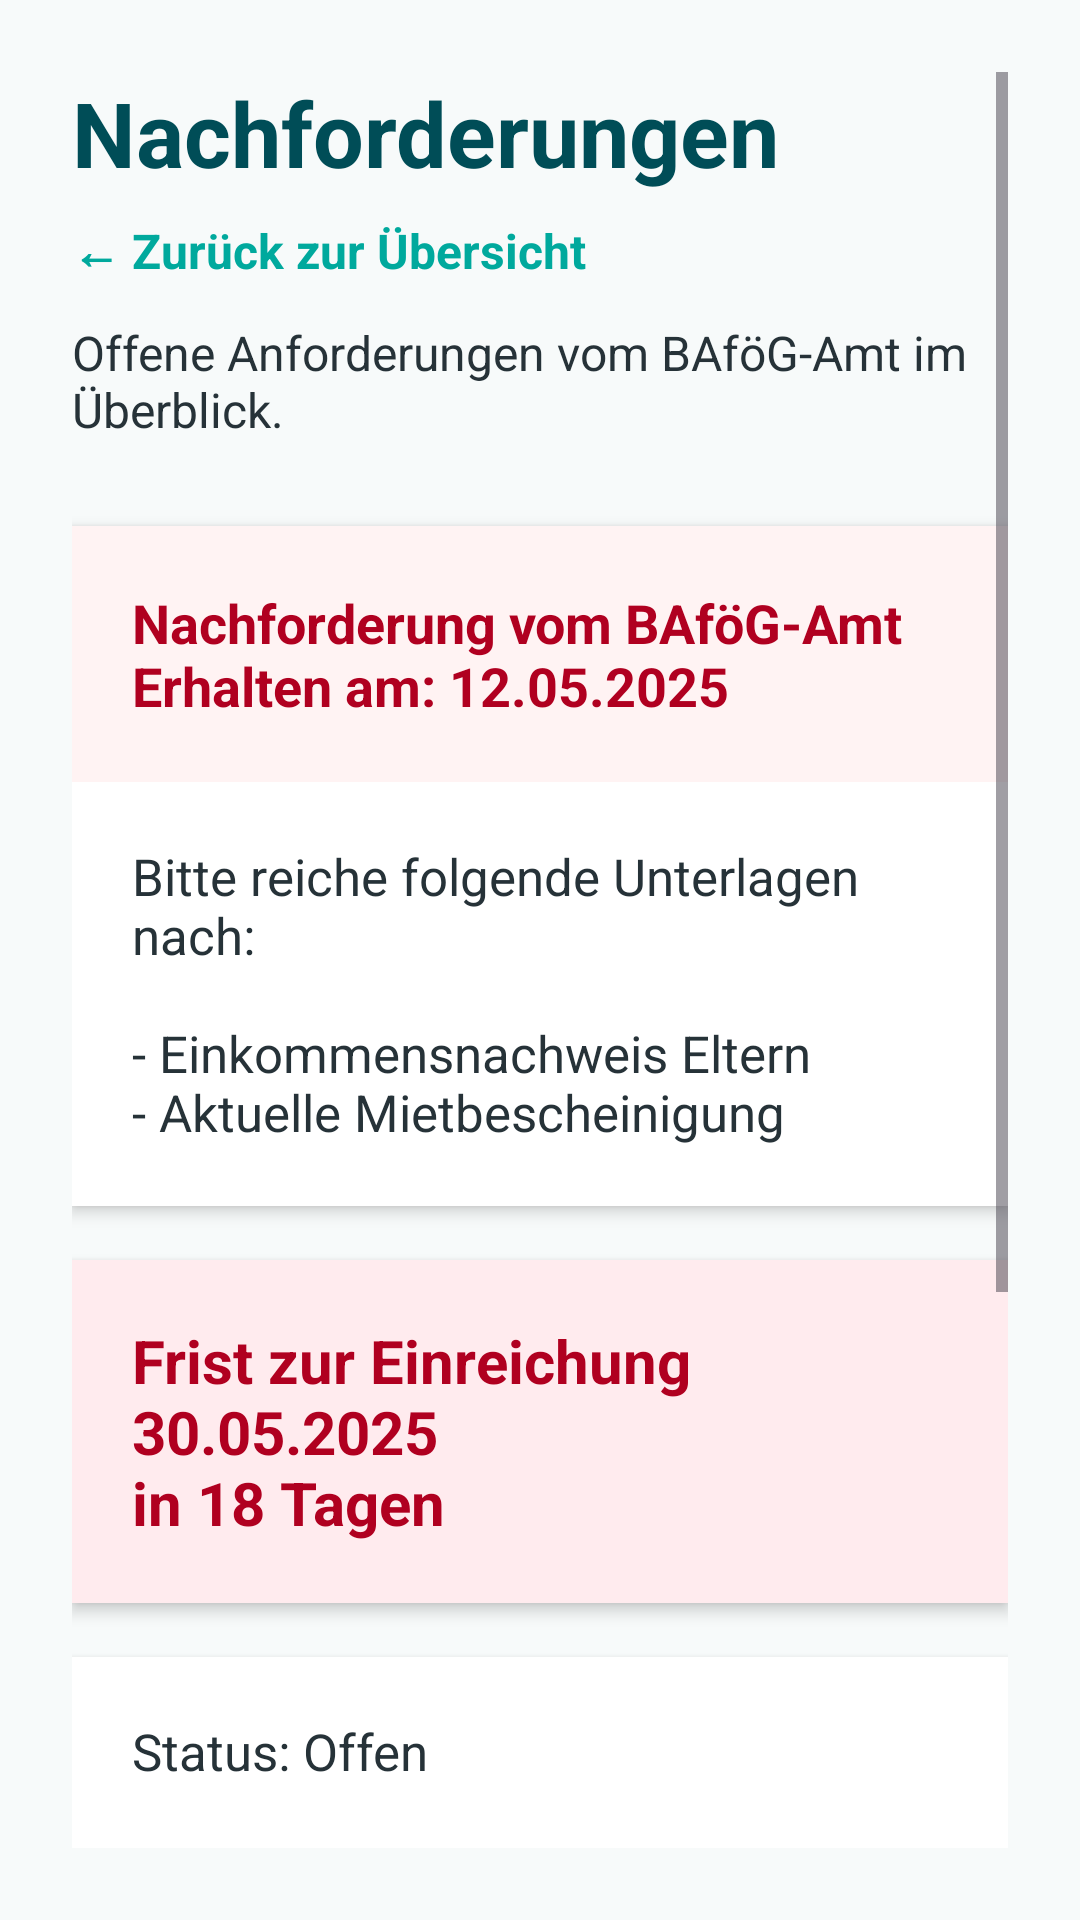

This screen was rendered from an Android layout file. Write that file and the resources it references.
<!-- AndroidManifest.xml: application theme Theme.BAfoegBuddy -->
<!-- res/layout/activity_followups.xml -->
<?xml version="1.0" encoding="utf-8"?>
<ScrollView xmlns:android="http://schemas.android.com/apk/res/android"
    android:id="@+id/followUpsRoot"
    android:layout_width="match_parent"
    android:layout_height="match_parent"
    android:background="#F7FAFA"
    android:padding="24dp">

    <LinearLayout
        android:layout_width="match_parent"
        android:layout_height="wrap_content"
        android:orientation="vertical">

        <TextView
            android:layout_width="match_parent"
            android:layout_height="wrap_content"
            android:text="Nachforderungen"
            android:textColor="#004D57"
            android:textSize="30sp"
            android:textStyle="bold" />

        <TextView
            android:id="@+id/backToDashboardButton"
            android:layout_width="match_parent"
            android:layout_height="wrap_content"
            android:layout_marginTop="8dp"
            android:text="← Zurück zur Übersicht"
            android:textColor="#00A99D"
            android:textSize="16sp"
            android:textStyle="bold"
            android:clickable="true"
            android:focusable="true" />

        <TextView
            android:layout_width="match_parent"
            android:layout_height="wrap_content"
            android:layout_marginTop="12dp"
            android:text="Offene Anforderungen vom BAföG-Amt im Überblick."
            android:textColor="#263238"
            android:textSize="16sp" />

        <TextView
            android:layout_width="match_parent"
            android:layout_height="wrap_content"
            android:layout_marginTop="28dp"
            android:background="#FFF3F3"
            android:elevation="3dp"
            android:padding="20dp"
            android:text="Nachforderung vom BAföG-Amt&#10;Erhalten am: 12.05.2025"
            android:textColor="#B00020"
            android:textSize="18sp"
            android:textStyle="bold" />

        <TextView
            android:layout_width="match_parent"
            android:layout_height="wrap_content"
            android:background="#FFFFFF"
            android:elevation="3dp"
            android:padding="20dp"
            android:text="Bitte reiche folgende Unterlagen nach:&#10;&#10;- Einkommensnachweis Eltern&#10;- Aktuelle Mietbescheinigung"
            android:textColor="#263238"
            android:textSize="17sp" />

        <TextView
            android:layout_width="match_parent"
            android:layout_height="wrap_content"
            android:layout_marginTop="18dp"
            android:background="#FFEBEE"
            android:elevation="3dp"
            android:padding="20dp"
            android:text="Frist zur Einreichung&#10;30.05.2025&#10;in 18 Tagen"
            android:textColor="#B00020"
            android:textSize="20sp"
            android:textStyle="bold" />

        <TextView
            android:layout_width="match_parent"
            android:layout_height="wrap_content"
            android:layout_marginTop="18dp"
            android:background="#FFFFFF"
            android:elevation="3dp"
            android:padding="20dp"
            android:text="Status: Offen&#10;&#10;Notiz: Elternnachweis ist in Bearbeitung. Mietbescheinigung beim Vermieter angefragt."
            android:textColor="#263238"
            android:textSize="17sp" />

        <TextView
            android:layout_width="match_parent"
            android:layout_height="wrap_content"
            android:layout_marginTop="18dp"
            android:background="#FFFFFF"
            android:elevation="3dp"
            android:padding="20dp"
            android:text="Erinnerung\nErinnerung aktiv\n3 Tage vor Frist"
            android:textColor="#263238"
            android:textSize="17sp" />

        <Button
            android:id="@+id/markDoneButton"
            android:layout_width="match_parent"
            android:layout_height="wrap_content"
            android:layout_marginTop="28dp"
            android:backgroundTint="#00A99D"
            android:text="Erledigt markieren"
            android:textColor="#FFFFFF" />

        <Button
            android:id="@+id/addDocumentButton"
            android:layout_width="match_parent"
            android:layout_height="wrap_content"
            android:layout_marginTop="14dp"
            android:backgroundTint="#FFFFFF"
            android:text="Dokument hinzufügen"
            android:textColor="#00A99D" />

    </LinearLayout>
</ScrollView>
<!-- resources referenced by this layout -->
<resources>
  <style name="Theme.BAfoegBuddy" parent="Base.Theme.BAfoegBuddy" />
  <style name="Base.Theme.BAfoegBuddy" parent="Theme.Material3.DayNight.NoActionBar">
          
          
      </style>
</resources>
